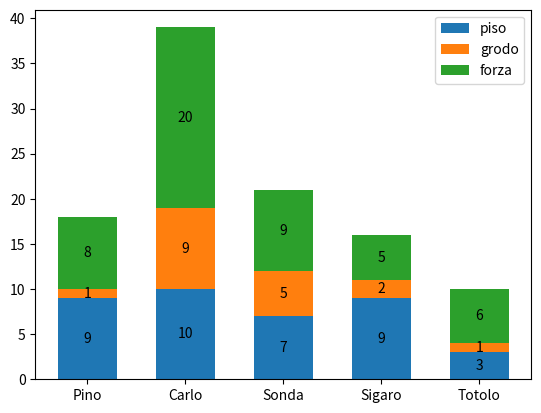

Write the Python code that produced this figure.
import matplotlib.pyplot as plt
import numpy as np

# future labels

labelle = ['Pino', 'Carlo', 'Sonda', 'Sigaro', "Totolo"]

# dati

caratteristiche = {
    'piso' : [9, 10, 7, 9, 3],
    'grodo' : [1, 9, 5, 2, 1],
    'forza' : [8, 20, 9, 5, 6]
}

width = 0.6  # the width of the bars: can also be len(x) sequence


fig, ax = plt.subplots()
bottom = np.zeros(5)

for labella, valore in caratteristiche.items():
    p = ax.bar(labelle, valore, width, label=labella, bottom=bottom)
    bottom += valore

    ax.bar_label(p, label_type='center')

ax.legend()

plt.show()